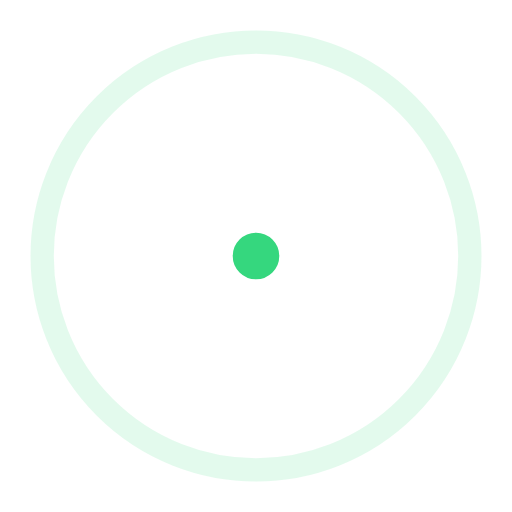
t = 0.00 s
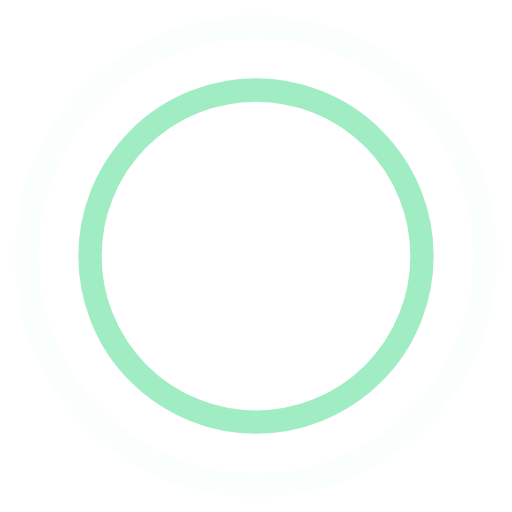
t = 0.45 s
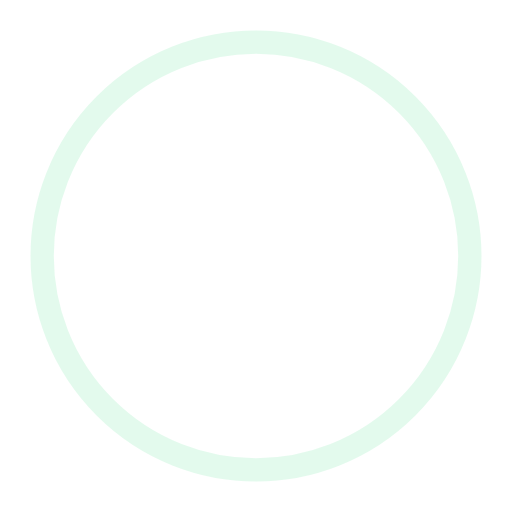
t = 0.90 s
t = 1.35 s: frame unchanged from t = 0.45 s, image omitted

The animated SVG that drew these frames (rendered in a browser with its animation timeline set to each time). Animation: 4 SMIL elements (animate=4); one cycle of 1.80 s, repeats indefinitely.

<!-- By Sam Herbert (@sherb), for everyone. More @ http://goo.gl/7AJzbL -->
<svg width="44" height="44" viewBox="0 0 44 44" xmlns="http://www.w3.org/2000/svg" stroke="#35d77e">
    <g fill="none" fill-rule="evenodd" stroke-width="2">
        <circle cx="22" cy="22" r="1">
            <animate attributeName="r"
                begin="0s" dur="1.8s"
                values="1; 20"
                calcMode="spline"
                keyTimes="0; 1"
                keySplines="0.165, 0.84, 0.44, 1"
                repeatCount="indefinite" />
            <animate attributeName="stroke-opacity"
                begin="0s" dur="1.8s"
                values="1; 0"
                calcMode="spline"
                keyTimes="0; 1"
                keySplines="0.3, 0.61, 0.355, 1"
                repeatCount="indefinite" />
        </circle>
        <circle cx="22" cy="22" r="1">
            <animate attributeName="r"
                begin="-0.9s" dur="1.8s"
                values="1; 20"
                calcMode="spline"
                keyTimes="0; 1"
                keySplines="0.165, 0.84, 0.44, 1"
                repeatCount="indefinite" />
            <animate attributeName="stroke-opacity"
                begin="-0.9s" dur="1.8s"
                values="1; 0"
                calcMode="spline"
                keyTimes="0; 1"
                keySplines="0.3, 0.61, 0.355, 1"
                repeatCount="indefinite" />
        </circle>
    </g>
</svg>
